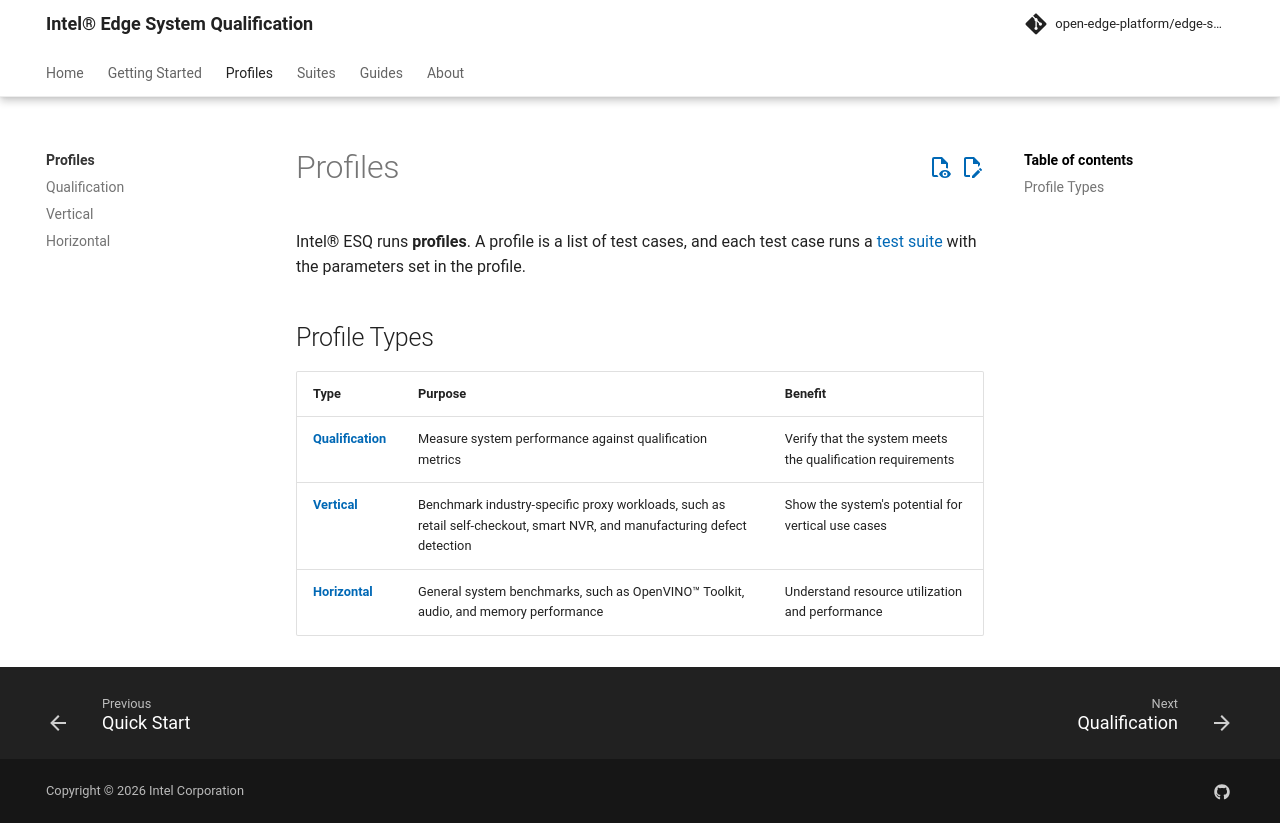

repository: open-edge-platform/edge-system-qualification · page: main/profiles/index.html · generator: mkdocs

# Profiles

Intel® ESQ runs **profiles**. A profile is a list of test cases, and each test case runs a [test suite](../suites/index.md) with the parameters set in the profile.

## Profile Types

| Type | Purpose | Benefit |
|------|---------|---------|
| **[Qualification](qualification.md)** | Measure system performance against qualification metrics | Verify that the system meets the qualification requirements |
| **[Vertical](vertical.md)** | Benchmark industry-specific proxy workloads, such as retail self-checkout, smart NVR, and manufacturing defect detection | Show the system's potential for vertical use cases |
| **[Horizontal](horizontal.md)** | General system benchmarks, such as OpenVINO™ Toolkit, audio, and memory performance | Understand resource utilization and performance |
